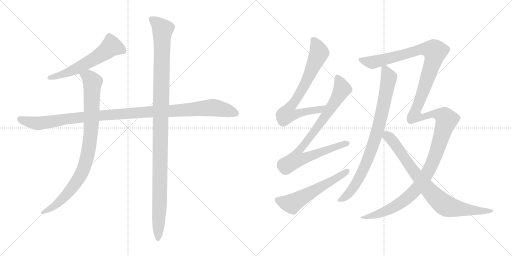
t = 0.00 s
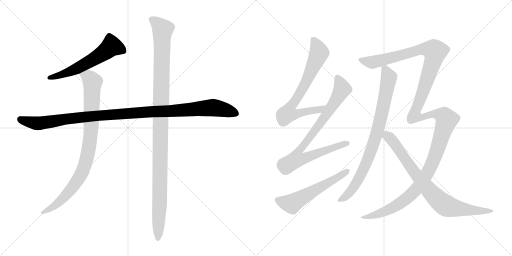
t = 1.99 s
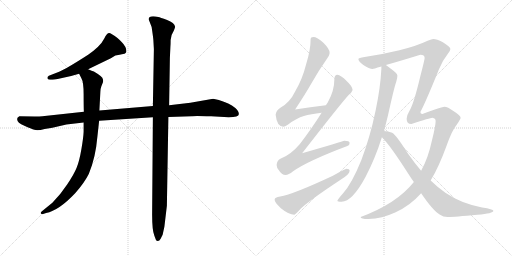
t = 3.98 s
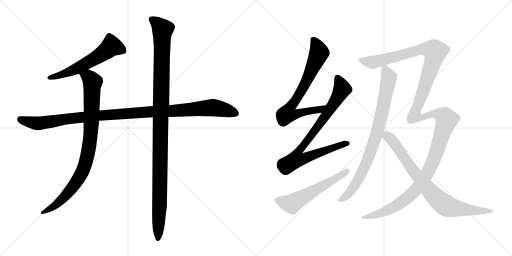
t = 5.97 s
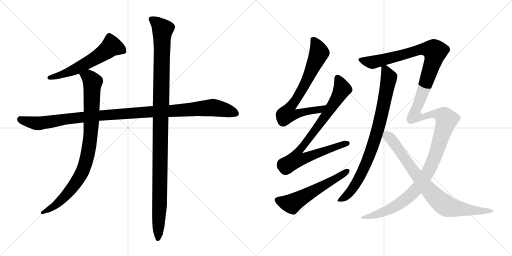
t = 7.96 s
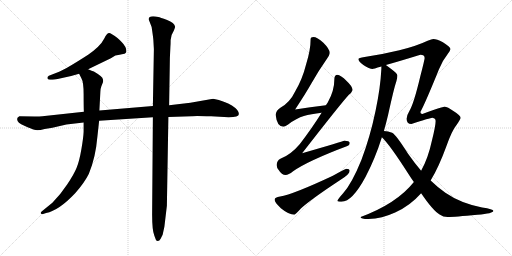
t = 9.95 s

The animated SVG that drew these frames (rendered in a browser with its animation timeline set to each time). Animation: 10 CSS @keyframes rules; one cycle of 9.95 s.

<svg version="1.1" viewBox="0 0 2048 1024" xmlns="http://www.w3.org/2000/svg">
  <g stroke="lightgray" stroke-dasharray="1,1" stroke-width="1" transform="scale(4, 4)">
    <line x1="0" y1="0" x2="256" y2="256"></line>
    <line x1="256" y1="0" x2="0" y2="256"></line>
    <line x1="128" y1="0" x2="128" y2="256"></line>
    <line x1="0" y1="128" x2="256" y2="128"></line>
    <line x1="256" y1="0" x2="512" y2="256"></line>
    <line x1="512" y1="0" x2="256" y2="256"></line>
    <line x1="384" y1="0" x2="384" y2="256"></line>
    <line x1="256" y1="128" x2="512" y2="128"></line>
  </g>
<g transform="scale(1, -1) translate(0, -850)">
   <style type="text/css">
    @keyframes keyframes0 {
      from {
       stroke: black;
       stroke-dashoffset: 589;
       stroke-width: 128;
       }
       66% {
       animation-timing-function: step-end;
       stroke: black;
       stroke-dashoffset: 0;
       stroke-width: 128;
       }
       to {
       stroke: black;
       stroke-width: 1024;
       }
       }
       #make-me-a-hanzi-animation-0 {
         animation: keyframes0 0.729329s both;
         animation-delay: 0.000000s;
         animation-timing-function: linear;
       }
    @keyframes keyframes1 {
      from {
       stroke: black;
       stroke-dashoffset: 1126;
       stroke-width: 128;
       }
       79% {
       animation-timing-function: step-end;
       stroke: black;
       stroke-dashoffset: 0;
       stroke-width: 128;
       }
       to {
       stroke: black;
       stroke-width: 1024;
       }
       }
       #make-me-a-hanzi-animation-1 {
         animation: keyframes1 1.166341s both;
         animation-delay: 0.729329s;
         animation-timing-function: linear;
       }
    @keyframes keyframes2 {
      from {
       stroke: black;
       stroke-dashoffset: 911;
       stroke-width: 128;
       }
       75% {
       animation-timing-function: step-end;
       stroke: black;
       stroke-dashoffset: 0;
       stroke-width: 128;
       }
       to {
       stroke: black;
       stroke-width: 1024;
       }
       }
       #make-me-a-hanzi-animation-2 {
         animation: keyframes2 0.991374s both;
         animation-delay: 1.895670s;
         animation-timing-function: linear;
       }
    @keyframes keyframes3 {
      from {
       stroke: black;
       stroke-dashoffset: 1151;
       stroke-width: 128;
       }
       79% {
       animation-timing-function: step-end;
       stroke: black;
       stroke-dashoffset: 0;
       stroke-width: 128;
       }
       to {
       stroke: black;
       stroke-width: 1024;
       }
       }
       #make-me-a-hanzi-animation-3 {
         animation: keyframes3 1.186686s both;
         animation-delay: 2.887044s;
         animation-timing-function: linear;
       }
    @keyframes keyframes4 {
      from {
       stroke: black;
       stroke-dashoffset: 741;
       stroke-width: 128;
       }
       71% {
       animation-timing-function: step-end;
       stroke: black;
       stroke-dashoffset: 0;
       stroke-width: 128;
       }
       to {
       stroke: black;
       stroke-width: 1024;
       }
       }
       #make-me-a-hanzi-animation-4 {
         animation: keyframes4 0.853027s both;
         animation-delay: 4.073730s;
         animation-timing-function: linear;
       }
    @keyframes keyframes5 {
      from {
       stroke: black;
       stroke-dashoffset: 856;
       stroke-width: 128;
       }
       74% {
       animation-timing-function: step-end;
       stroke: black;
       stroke-dashoffset: 0;
       stroke-width: 128;
       }
       to {
       stroke: black;
       stroke-width: 1024;
       }
       }
       #make-me-a-hanzi-animation-5 {
         animation: keyframes5 0.946615s both;
         animation-delay: 4.926757s;
         animation-timing-function: linear;
       }
    @keyframes keyframes6 {
      from {
       stroke: black;
       stroke-dashoffset: 574;
       stroke-width: 128;
       }
       65% {
       animation-timing-function: step-end;
       stroke: black;
       stroke-dashoffset: 0;
       stroke-width: 128;
       }
       to {
       stroke: black;
       stroke-width: 1024;
       }
       }
       #make-me-a-hanzi-animation-6 {
         animation: keyframes6 0.717122s both;
         animation-delay: 5.873372s;
         animation-timing-function: linear;
       }
    @keyframes keyframes7 {
      from {
       stroke: black;
       stroke-dashoffset: 849;
       stroke-width: 128;
       }
       73% {
       animation-timing-function: step-end;
       stroke: black;
       stroke-dashoffset: 0;
       stroke-width: 128;
       }
       to {
       stroke: black;
       stroke-width: 1024;
       }
       }
       #make-me-a-hanzi-animation-7 {
         animation: keyframes7 0.940918s both;
         animation-delay: 6.590494s;
         animation-timing-function: linear;
       }
    @keyframes keyframes8 {
      from {
       stroke: black;
       stroke-dashoffset: 1526;
       stroke-width: 128;
       }
       83% {
       animation-timing-function: step-end;
       stroke: black;
       stroke-dashoffset: 0;
       stroke-width: 128;
       }
       to {
       stroke: black;
       stroke-width: 1024;
       }
       }
       #make-me-a-hanzi-animation-8 {
         animation: keyframes8 1.491862s both;
         animation-delay: 7.531412s;
         animation-timing-function: linear;
       }
    @keyframes keyframes9 {
      from {
       stroke: black;
       stroke-dashoffset: 825;
       stroke-width: 128;
       }
       73% {
       animation-timing-function: step-end;
       stroke: black;
       stroke-dashoffset: 0;
       stroke-width: 128;
       }
       to {
       stroke: black;
       stroke-width: 1024;
       }
       }
       #make-me-a-hanzi-animation-9 {
         animation: keyframes9 0.921387s both;
         animation-delay: 9.023274s;
         animation-timing-function: linear;
       }
</style>
<path d="M 352.5 573.0 L 443.5 617.0 L 461.5 628.0 Q 479.5 632.0 492.5 634.0 Q 505.5 636.0 505.5 645.0 Q 505.5 663.0 486.5 682.0 Q 467.5 701.0 457.5 707.0 L 444.5 715.0 Q 430.5 726.0 416.5 695.0 Q 401.5 665.0 352.5 631.0 Q 265.5 575.0 236.5 563.0 L 195.5 547.0 Q 189.5 544.0 189.5 538.0 Q 189.5 531.0 199.5 531.0 L 210.5 531.0 Q 217.5 531.0 230.5 534.0 L 284.5 546.0 L 316.5 555.0 L 352.5 573.0 Z" fill="lightgray"></path> 
<path d="M 955.5 394.0 Q 955.5 410.0 927.5 428.0 Q 900.5 445.0 852.5 455.0 L 761.5 439.0 L 676.5 429.0 L 611.5 426.0 L 397.5 408.0 L 335.5 403.0 L 169.5 385.0 Q 160.5 384.0 137.5 384.0 L 77.5 385.0 Q 68.5 381.0 68.5 374.0 Q 68.5 358.0 97.5 347.0 Q 125.5 335.0 137.5 331.0 Q 149.5 326.0 178.5 334.0 L 209.5 339.0 L 265.5 352.0 L 334.5 360.0 L 396.5 367.0 L 611.5 381.0 L 673.5 382.0 L 766.5 385.0 Q 771.5 387.0 844.5 385.0 L 914.5 381.0 Q 955.5 381.0 955.5 394.0 Z" fill="lightgray"></path> 
<path d="M 397.5 408.0 L 401.5 484.0 Q 401.5 494.0 405.5 505.0 L 411.5 520.0 Q 412.5 522.0 412.5 527.0 Q 412.5 532.0 411.5 533.0 Q 411.5 543.0 375.5 564.0 Q 368.5 566.0 352.5 573.0 C 324.5 584.0 303.5 582.0 316.5 555.0 L 325.5 537.0 Q 334.5 522.0 334.5 473.0 Q 334.5 423.0 335.5 403.0 L 334.5 360.0 L 334.5 323.0 Q 333.5 299.0 325.5 253.0 Q 317.5 206.0 306.5 179.0 Q 295.5 152.0 268.5 112.0 Q 241.5 71.0 209.5 39.0 L 166.5 4.0 Q 161.5 -1.0 163.5 -4.0 Q 166.5 -7.0 169.5 -7.0 L 184.5 -2.0 Q 235.5 8.0 300.5 77.0 Q 338.5 120.0 355.5 155.0 Q 382.5 220.0 389.5 303.0 L 396.5 367.0 L 397.5 408.0 Z" fill="lightgray"></path> 
<path d="M 676.5 429.0 L 679.5 618.0 L 681.5 661.0 Q 682.5 671.0 682.5 690.0 Q 682.5 708.0 695.5 728.0 Q 700.5 740.0 700.5 743.0 Q 697.5 759.0 668.5 770.0 Q 639.5 781.0 633.5 782.0 Q 594.5 790.0 594.5 773.0 L 606.5 742.0 Q 613.5 695.0 613.5 689.0 L 615.5 653.0 L 611.5 426.0 L 611.5 381.0 L 608.5 -8.0 Q 608.5 -72.0 617.5 -93.0 L 623.5 -109.0 Q 625.5 -114.0 631.5 -114.0 Q 637.5 -114.0 642.5 -105.0 L 650.5 -89.0 L 657.5 -57.0 L 667.5 27.0 L 673.5 382.0 L 676.5 429.0 Z" fill="lightgray"></path> 
<path d="M 1303.5 429.0 Q 1240.5 422.0 1180.5 412.0 Q 1224.5 479.0 1246.5 518.0 Q 1271.5 563.0 1306.5 613.0 Q 1318.5 629.0 1318.5 639.0 Q 1318.5 654.0 1293.5 679.0 Q 1268.5 702.0 1253.5 702.0 Q 1242.5 702.0 1242.5 694.0 Q 1242.5 650.0 1224.5 593.0 Q 1209.5 533.0 1180.5 484.0 Q 1159.5 440.0 1121.5 419.0 Q 1104.5 409.0 1102.5 391.0 Q 1107.5 344.0 1133.5 343.0 Q 1138.5 343.0 1152.5 352.0 Q 1186.5 378.0 1215.5 386.0 Q 1242.5 394.0 1286.5 399.0 C 1316.5 403.0 1333.5 432.0 1303.5 429.0 Z" fill="lightgray"></path> 
<path d="M 1349.5 551.0 Q 1337.5 550.0 1337.5 534.0 Q 1337.5 487.0 1311.5 441.0 L 1303.5 429.0 L 1286.5 399.0 Q 1250.5 341.0 1199.5 274.0 Q 1163.5 231.0 1121.5 215.0 Q 1107.5 208.0 1106.5 190.0 Q 1106.5 179.0 1115.5 169.0 Q 1126.5 150.0 1142.5 150.0 Q 1153.5 150.0 1172.5 165.0 Q 1232.5 207.0 1389.5 266.0 Q 1398.5 269.0 1398.5 278.0 Q 1398.5 287.0 1377.5 287.0 Q 1370.5 284.0 1208.5 237.0 Q 1358.5 430.0 1394.5 470.0 Q 1407.5 480.0 1410.5 490.0 Q 1408.5 506.0 1386.5 526.0 Q 1362.5 550.0 1349.5 551.0 Z" fill="lightgray"></path> 
<path d="M 1385.5 175.0 Q 1381.5 175.0 1331.5 147.0 Q 1171.5 72.0 1120.5 64.0 Q 1098.5 61.0 1098.5 51.0 Q 1098.5 41.0 1123.5 17.0 Q 1155.5 -9.0 1177.5 -9.0 Q 1180.5 -9.0 1204.5 17.0 Q 1245.5 54.0 1362.5 131.0 Q 1398.5 153.0 1398.5 167.0 Q 1398.5 175.0 1385.5 175.0 Z" fill="lightgray"></path> 
<path d="M 1525.5 584.0 L 1525.5 575.0 Q 1521.5 498.0 1502.5 408.0 Q 1480.5 302.0 1445.5 210.0 Q 1407.5 116.0 1372.5 77.0 Q 1349.5 51.0 1349.5 47.0 Q 1349.5 43.0 1366.5 43.0 Q 1408.5 43.0 1462.5 143.0 Q 1501.5 218.0 1527.5 301.0 L 1535.5 326.0 Q 1544.5 357.0 1552.5 391.0 Q 1576.5 500.0 1585.5 525.0 Q 1589.5 539.0 1589.5 547.0 L 1589.5 548.0 Q 1589.5 556.0 1563.5 575.0 Q 1552.5 584.0 1543.5 590.0 C 1526.5 603.0 1526.5 603.0 1525.5 584.0 Z" fill="lightgray"></path> 
<path d="M 1655.5 122.0 Q 1587.5 36.0 1442.5 -18.0 Q 1442.5 -26.0 1473.5 -26.0 Q 1528.5 -24.0 1580.5 0.0 Q 1640.5 27.0 1684.5 77.0 L 1722.5 128.0 Q 1754.5 180.0 1785.5 265.0 Q 1808.5 330.0 1827.5 352.0 Q 1842.5 374.0 1842.5 379.0 Q 1842.5 388.0 1813.5 406.0 Q 1790.5 423.0 1777.5 423.0 Q 1769.5 423.0 1689.5 394.0 Q 1681.5 394.0 1681.5 402.0 Q 1702.5 441.0 1755.5 572.0 Q 1770.5 609.0 1791.5 635.0 Q 1801.5 647.0 1801.5 654.0 Q 1801.5 662.0 1771.5 681.0 Q 1746.5 694.0 1733.5 694.0 Q 1727.5 694.0 1710.5 687.0 Q 1666.5 666.0 1597.5 649.0 Q 1527.5 632.0 1458.5 622.0 Q 1433.5 618.0 1433.5 614.0 Q 1433.5 605.0 1453.5 590.0 Q 1477.5 574.0 1490.5 574.0 Q 1491.5 574.0 1525.5 584.0 L 1543.5 590.0 Q 1590.5 603.0 1681.5 631.0 Q 1698.5 631.0 1698.5 618.0 Q 1698.5 611.0 1681.5 546.0 Q 1655.5 436.0 1637.5 406.0 Q 1626.5 388.0 1626.5 375.0 Q 1626.5 354.0 1645.5 354.0 Q 1721.5 379.0 1729.5 379.0 Q 1742.5 377.0 1742.5 366.0 Q 1742.5 346.0 1727.5 287.0 Q 1712.5 217.0 1684.5 167.0 L 1655.5 122.0 Z" fill="lightgray"></path> 
<path d="M 1527.5 301.0 Q 1558.5 272.0 1634.5 153.0 Q 1644.5 137.0 1655.5 122.0 L 1684.5 77.0 Q 1731.5 8.0 1758.5 -8.0 Q 1772.5 -18.0 1790.5 -18.0 Q 1818.5 -18.0 1909.5 -9.0 Q 1973.5 -4.0 1973.5 7.0 Q 1973.5 13.0 1928.5 20.0 Q 1842.5 37.0 1781.5 79.0 Q 1753.5 98.0 1722.5 128.0 L 1684.5 167.0 Q 1659.5 196.0 1631.5 236.0 Q 1585.5 309.0 1568.5 319.0 Q 1552.5 325.0 1535.5 326.0 C 1505.5 330.0 1506.5 323.0 1527.5 301.0 Z" fill="lightgray"></path> 
      <clipPath id="make-me-a-hanzi-clip-0">
      <path d="M 352.5 573.0 L 443.5 617.0 L 461.5 628.0 Q 479.5 632.0 492.5 634.0 Q 505.5 636.0 505.5 645.0 Q 505.5 663.0 486.5 682.0 Q 467.5 701.0 457.5 707.0 L 444.5 715.0 Q 430.5 726.0 416.5 695.0 Q 401.5 665.0 352.5 631.0 Q 265.5 575.0 236.5 563.0 L 195.5 547.0 Q 189.5 544.0 189.5 538.0 Q 189.5 531.0 199.5 531.0 L 210.5 531.0 Q 217.5 531.0 230.5 534.0 L 284.5 546.0 L 316.5 555.0 L 352.5 573.0 Z" fill="lightgray"></path>
      </clipPath>
      <path clip-path="url(#make-me-a-hanzi-clip-0)" d="M 493.5 646.0 L 445.5 665.0 L 398.5 628.0 L 312.5 578.0 L 260.5 556.0 L 197.5 539.0 " fill="none" id="make-me-a-hanzi-animation-0" stroke-dasharray="461 922" stroke-linecap="round"></path>

      <clipPath id="make-me-a-hanzi-clip-1">
      <path d="M 955.5 394.0 Q 955.5 410.0 927.5 428.0 Q 900.5 445.0 852.5 455.0 L 761.5 439.0 L 676.5 429.0 L 611.5 426.0 L 397.5 408.0 L 335.5 403.0 L 169.5 385.0 Q 160.5 384.0 137.5 384.0 L 77.5 385.0 Q 68.5 381.0 68.5 374.0 Q 68.5 358.0 97.5 347.0 Q 125.5 335.0 137.5 331.0 Q 149.5 326.0 178.5 334.0 L 209.5 339.0 L 265.5 352.0 L 334.5 360.0 L 396.5 367.0 L 611.5 381.0 L 673.5 382.0 L 766.5 385.0 Q 771.5 387.0 844.5 385.0 L 914.5 381.0 Q 955.5 381.0 955.5 394.0 Z" fill="lightgray"></path>
      </clipPath>
      <path clip-path="url(#make-me-a-hanzi-clip-1)" d="M 81.5 373.0 L 152.5 356.0 L 391.5 388.0 L 850.5 420.0 L 943.5 396.0 " fill="none" id="make-me-a-hanzi-animation-1" stroke-dasharray="998 1996" stroke-linecap="round"></path>

      <clipPath id="make-me-a-hanzi-clip-2">
      <path d="M 397.5 408.0 L 401.5 484.0 Q 401.5 494.0 405.5 505.0 L 411.5 520.0 Q 412.5 522.0 412.5 527.0 Q 412.5 532.0 411.5 533.0 Q 411.5 543.0 375.5 564.0 Q 368.5 566.0 352.5 573.0 C 324.5 584.0 303.5 582.0 316.5 555.0 L 325.5 537.0 Q 334.5 522.0 334.5 473.0 Q 334.5 423.0 335.5 403.0 L 334.5 360.0 L 334.5 323.0 Q 333.5 299.0 325.5 253.0 Q 317.5 206.0 306.5 179.0 Q 295.5 152.0 268.5 112.0 Q 241.5 71.0 209.5 39.0 L 166.5 4.0 Q 161.5 -1.0 163.5 -4.0 Q 166.5 -7.0 169.5 -7.0 L 184.5 -2.0 Q 235.5 8.0 300.5 77.0 Q 338.5 120.0 355.5 155.0 Q 382.5 220.0 389.5 303.0 L 396.5 367.0 L 397.5 408.0 Z" fill="lightgray"></path>
      </clipPath>
      <path clip-path="url(#make-me-a-hanzi-clip-2)" d="M 324.5 554.0 L 353.5 542.0 L 370.5 522.0 L 361.5 297.0 L 345.5 210.0 L 316.5 139.0 L 278.5 85.0 L 219.5 27.0 L 168.5 -1.0 " fill="none" id="make-me-a-hanzi-animation-2" stroke-dasharray="783 1566" stroke-linecap="round"></path>

      <clipPath id="make-me-a-hanzi-clip-3">
      <path d="M 676.5 429.0 L 679.5 618.0 L 681.5 661.0 Q 682.5 671.0 682.5 690.0 Q 682.5 708.0 695.5 728.0 Q 700.5 740.0 700.5 743.0 Q 697.5 759.0 668.5 770.0 Q 639.5 781.0 633.5 782.0 Q 594.5 790.0 594.5 773.0 L 606.5 742.0 Q 613.5 695.0 613.5 689.0 L 615.5 653.0 L 611.5 426.0 L 611.5 381.0 L 608.5 -8.0 Q 608.5 -72.0 617.5 -93.0 L 623.5 -109.0 Q 625.5 -114.0 631.5 -114.0 Q 637.5 -114.0 642.5 -105.0 L 650.5 -89.0 L 657.5 -57.0 L 667.5 27.0 L 673.5 382.0 L 676.5 429.0 Z" fill="lightgray"></path>
      </clipPath>
      <path clip-path="url(#make-me-a-hanzi-clip-3)" d="M 607.5 772.0 L 650.5 732.0 L 632.5 -104.0 " fill="none" id="make-me-a-hanzi-animation-3" stroke-dasharray="1023 2046" stroke-linecap="round"></path>

      <clipPath id="make-me-a-hanzi-clip-4">
      <path d="M 1303.5 429.0 Q 1240.5 422.0 1180.5 412.0 Q 1224.5 479.0 1246.5 518.0 Q 1271.5 563.0 1306.5 613.0 Q 1318.5 629.0 1318.5 639.0 Q 1318.5 654.0 1293.5 679.0 Q 1268.5 702.0 1253.5 702.0 Q 1242.5 702.0 1242.5 694.0 Q 1242.5 650.0 1224.5 593.0 Q 1209.5 533.0 1180.5 484.0 Q 1159.5 440.0 1121.5 419.0 Q 1104.5 409.0 1102.5 391.0 Q 1107.5 344.0 1133.5 343.0 Q 1138.5 343.0 1152.5 352.0 Q 1186.5 378.0 1215.5 386.0 Q 1242.5 394.0 1286.5 399.0 C 1316.5 403.0 1333.5 432.0 1303.5 429.0 Z" fill="lightgray"></path>
      </clipPath>
      <path clip-path="url(#make-me-a-hanzi-clip-4)" d="M 1255.5 687.0 L 1269.5 665.0 L 1276.5 639.0 L 1213.5 501.0 L 1154.5 412.0 L 1149.5 394.0 L 1175.5 391.0 L 1235.5 407.0 L 1277.5 411.0 L 1295.5 427.0 " fill="none" id="make-me-a-hanzi-animation-4" stroke-dasharray="613 1226" stroke-linecap="round"></path>

      <clipPath id="make-me-a-hanzi-clip-5">
      <path d="M 1349.5 551.0 Q 1337.5 550.0 1337.5 534.0 Q 1337.5 487.0 1311.5 441.0 L 1303.5 429.0 L 1286.5 399.0 Q 1250.5 341.0 1199.5 274.0 Q 1163.5 231.0 1121.5 215.0 Q 1107.5 208.0 1106.5 190.0 Q 1106.5 179.0 1115.5 169.0 Q 1126.5 150.0 1142.5 150.0 Q 1153.5 150.0 1172.5 165.0 Q 1232.5 207.0 1389.5 266.0 Q 1398.5 269.0 1398.5 278.0 Q 1398.5 287.0 1377.5 287.0 Q 1370.5 284.0 1208.5 237.0 Q 1358.5 430.0 1394.5 470.0 Q 1407.5 480.0 1410.5 490.0 Q 1408.5 506.0 1386.5 526.0 Q 1362.5 550.0 1349.5 551.0 Z" fill="lightgray"></path>
      </clipPath>
      <path clip-path="url(#make-me-a-hanzi-clip-5)" d="M 1350.5 538.0 L 1368.5 494.0 L 1355.5 468.0 L 1235.5 293.0 L 1194.5 246.0 L 1184.5 213.0 L 1219.5 217.0 L 1388.5 276.0 " fill="none" id="make-me-a-hanzi-animation-5" stroke-dasharray="728 1456" stroke-linecap="round"></path>

      <clipPath id="make-me-a-hanzi-clip-6">
      <path d="M 1385.5 175.0 Q 1381.5 175.0 1331.5 147.0 Q 1171.5 72.0 1120.5 64.0 Q 1098.5 61.0 1098.5 51.0 Q 1098.5 41.0 1123.5 17.0 Q 1155.5 -9.0 1177.5 -9.0 Q 1180.5 -9.0 1204.5 17.0 Q 1245.5 54.0 1362.5 131.0 Q 1398.5 153.0 1398.5 167.0 Q 1398.5 175.0 1385.5 175.0 Z" fill="lightgray"></path>
      </clipPath>
      <path clip-path="url(#make-me-a-hanzi-clip-6)" d="M 1108.5 50.0 L 1133.5 40.0 L 1169.5 36.0 L 1388.5 166.0 " fill="none" id="make-me-a-hanzi-animation-6" stroke-dasharray="446 892" stroke-linecap="round"></path>

      <clipPath id="make-me-a-hanzi-clip-7">
      <path d="M 1525.5 584.0 L 1525.5 575.0 Q 1521.5 498.0 1502.5 408.0 Q 1480.5 302.0 1445.5 210.0 Q 1407.5 116.0 1372.5 77.0 Q 1349.5 51.0 1349.5 47.0 Q 1349.5 43.0 1366.5 43.0 Q 1408.5 43.0 1462.5 143.0 Q 1501.5 218.0 1527.5 301.0 L 1535.5 326.0 Q 1544.5 357.0 1552.5 391.0 Q 1576.5 500.0 1585.5 525.0 Q 1589.5 539.0 1589.5 547.0 L 1589.5 548.0 Q 1589.5 556.0 1563.5 575.0 Q 1552.5 584.0 1543.5 590.0 C 1526.5 603.0 1526.5 603.0 1525.5 584.0 Z" fill="lightgray"></path>
      </clipPath>
      <path clip-path="url(#make-me-a-hanzi-clip-7)" d="M 1532.5 580.0 L 1541.5 573.0 L 1555.5 539.0 L 1530.5 408.0 L 1487.5 257.0 L 1466.5 200.0 L 1418.5 106.0 L 1382.5 64.0 L 1353.5 48.0 " fill="none" id="make-me-a-hanzi-animation-7" stroke-dasharray="721 1442" stroke-linecap="round"></path>

      <clipPath id="make-me-a-hanzi-clip-8">
      <path d="M 1655.5 122.0 Q 1587.5 36.0 1442.5 -18.0 Q 1442.5 -26.0 1473.5 -26.0 Q 1528.5 -24.0 1580.5 0.0 Q 1640.5 27.0 1684.5 77.0 L 1722.5 128.0 Q 1754.5 180.0 1785.5 265.0 Q 1808.5 330.0 1827.5 352.0 Q 1842.5 374.0 1842.5 379.0 Q 1842.5 388.0 1813.5 406.0 Q 1790.5 423.0 1777.5 423.0 Q 1769.5 423.0 1689.5 394.0 Q 1681.5 394.0 1681.5 402.0 Q 1702.5 441.0 1755.5 572.0 Q 1770.5 609.0 1791.5 635.0 Q 1801.5 647.0 1801.5 654.0 Q 1801.5 662.0 1771.5 681.0 Q 1746.5 694.0 1733.5 694.0 Q 1727.5 694.0 1710.5 687.0 Q 1666.5 666.0 1597.5 649.0 Q 1527.5 632.0 1458.5 622.0 Q 1433.5 618.0 1433.5 614.0 Q 1433.5 605.0 1453.5 590.0 Q 1477.5 574.0 1490.5 574.0 Q 1491.5 574.0 1525.5 584.0 L 1543.5 590.0 Q 1590.5 603.0 1681.5 631.0 Q 1698.5 631.0 1698.5 618.0 Q 1698.5 611.0 1681.5 546.0 Q 1655.5 436.0 1637.5 406.0 Q 1626.5 388.0 1626.5 375.0 Q 1626.5 354.0 1645.5 354.0 Q 1721.5 379.0 1729.5 379.0 Q 1742.5 377.0 1742.5 366.0 Q 1742.5 346.0 1727.5 287.0 Q 1712.5 217.0 1684.5 167.0 L 1655.5 122.0 Z" fill="lightgray"></path>
      </clipPath>
      <path clip-path="url(#make-me-a-hanzi-clip-8)" d="M 1440.5 611.0 L 1493.5 601.0 L 1673.5 651.0 L 1703.5 654.0 L 1735.5 648.0 L 1737.5 626.0 L 1728.5 592.0 L 1661.5 409.0 L 1658.5 387.0 L 1693.5 381.0 L 1728.5 395.0 L 1749.5 394.0 L 1777.5 383.0 L 1786.5 371.0 L 1727.5 193.0 L 1669.5 98.0 L 1622.5 52.0 L 1551.5 9.0 L 1465.5 -20.0 L 1451.5 -15.0 " fill="none" id="make-me-a-hanzi-animation-8" stroke-dasharray="1398 2796" stroke-linecap="round"></path>

      <clipPath id="make-me-a-hanzi-clip-9">
      <path d="M 1527.5 301.0 Q 1558.5 272.0 1634.5 153.0 Q 1644.5 137.0 1655.5 122.0 L 1684.5 77.0 Q 1731.5 8.0 1758.5 -8.0 Q 1772.5 -18.0 1790.5 -18.0 Q 1818.5 -18.0 1909.5 -9.0 Q 1973.5 -4.0 1973.5 7.0 Q 1973.5 13.0 1928.5 20.0 Q 1842.5 37.0 1781.5 79.0 Q 1753.5 98.0 1722.5 128.0 L 1684.5 167.0 Q 1659.5 196.0 1631.5 236.0 Q 1585.5 309.0 1568.5 319.0 Q 1552.5 325.0 1535.5 326.0 C 1505.5 330.0 1506.5 323.0 1527.5 301.0 Z" fill="lightgray"></path>
      </clipPath>
      <path clip-path="url(#make-me-a-hanzi-clip-9)" d="M 1540.5 318.0 L 1575.5 280.0 L 1689.5 120.0 L 1768.5 37.0 L 1784.5 26.0 L 1839.5 14.0 L 1919.5 5.0 L 1969.5 7.0 " fill="none" id="make-me-a-hanzi-animation-9" stroke-dasharray="697 1394" stroke-linecap="round"></path>

</g>
</svg>
